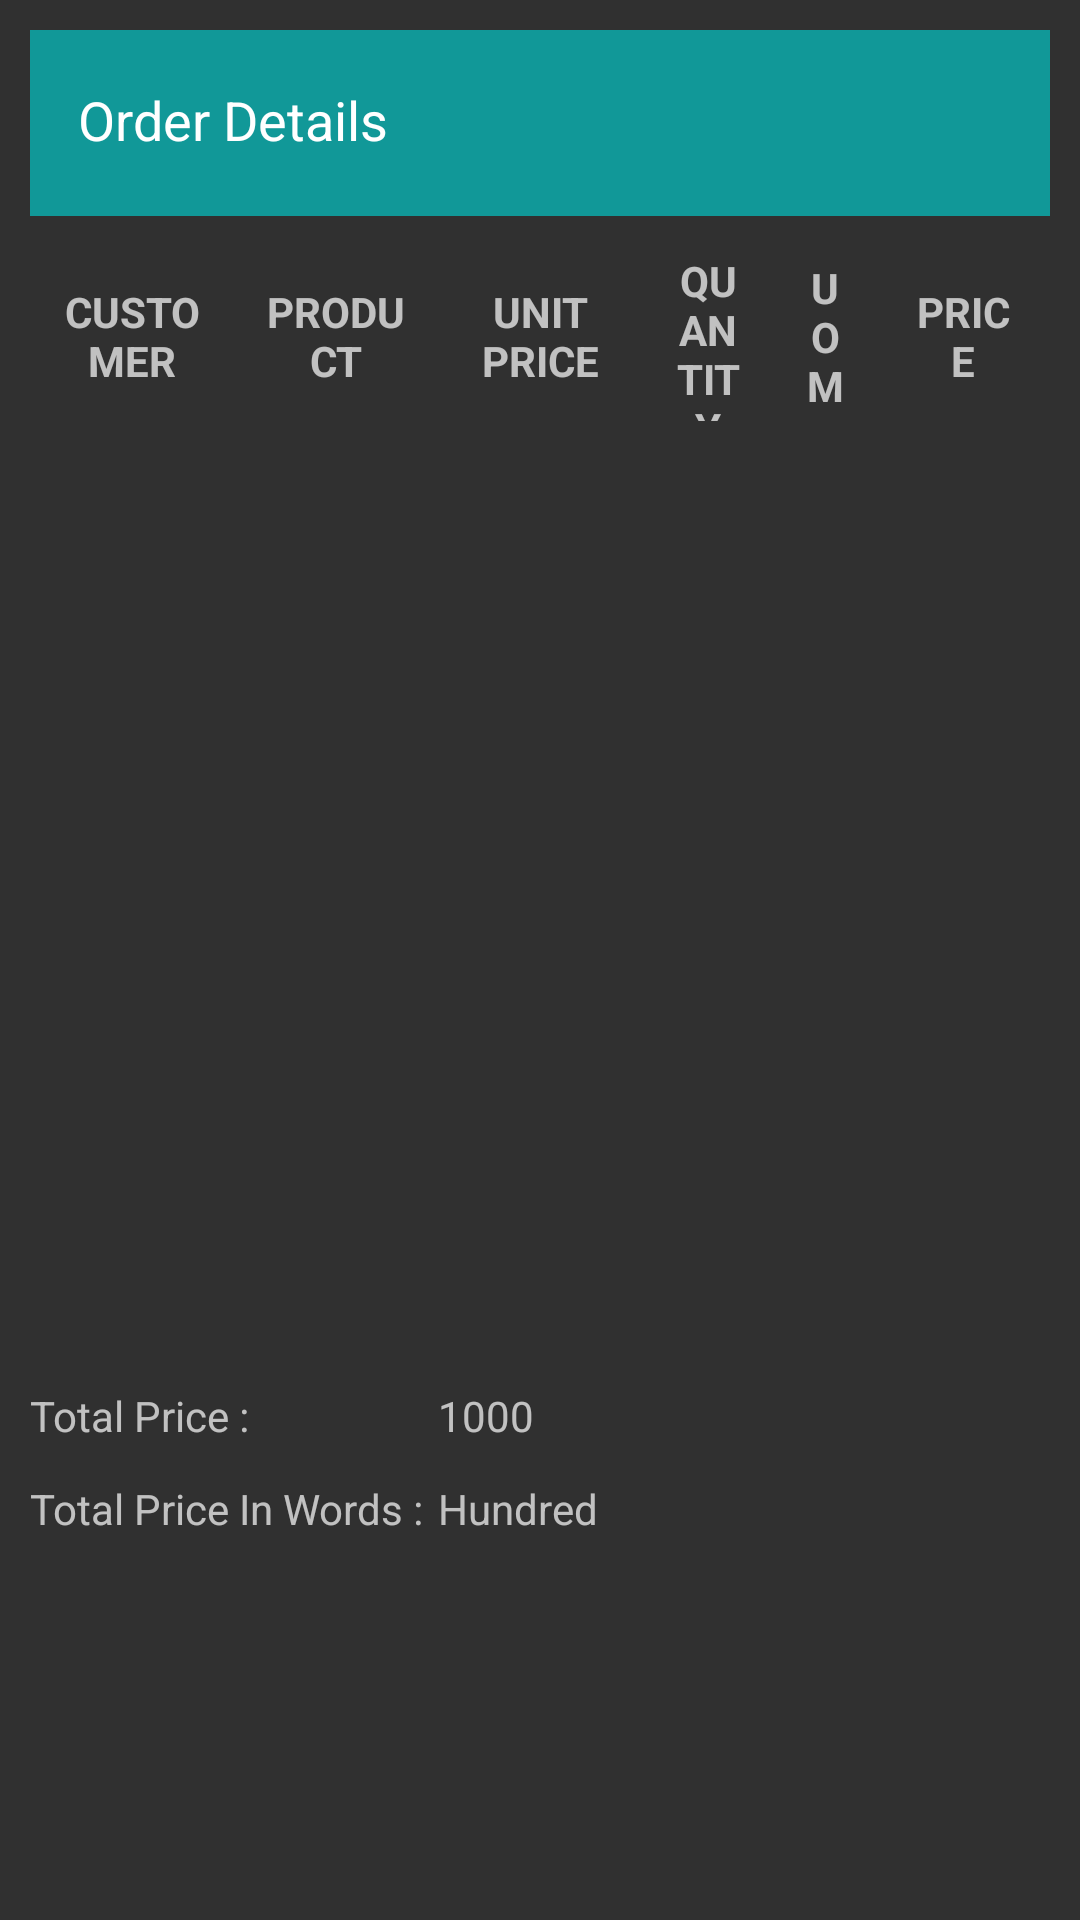

This screen was rendered from an Android layout file. Write that file and the resources it references.
<!-- AndroidManifest.xml: application theme AppTheme.NoActionBar -->
<!-- res/layout/activity_order_history_details.xml -->
<?xml version="1.0" encoding="utf-8"?>
<LinearLayout xmlns:android="http://schemas.android.com/apk/res/android"
    xmlns:app="http://schemas.android.com/apk/res-auto"
    xmlns:tools="http://schemas.android.com/tools"
    android:layout_width="match_parent"
    android:layout_height="match_parent"
    android:gravity="top"
    android:orientation="vertical"
    android:padding="10dp"
    android:weightSum="1"
    tools:context="com.example.root.rashidgroupapp.Activity.OrderHistoryDetailsActivity">

    <LinearLayout
        android:layout_width="match_parent"
        android:layout_height="0dp"
        android:layout_weight=".1">

        <androidx.appcompat.widget.Toolbar
            android:id="@+id/toolbar"
            android:layout_width="match_parent"
            android:layout_height="match_parent"
            android:background="#119898">

            <LinearLayout
                android:layout_width="match_parent"
                android:layout_height="wrap_content"
                android:weightSum="1">

                <TextView
                    android:id="@+id/title"
                    android:layout_width="0dp"
                    android:layout_height="match_parent"
                    android:layout_gravity="clip_horizontal"
                    android:layout_marginTop="2dp"
                    android:layout_weight=".7"
                    android:text="Order Details"
                    android:textColor="@color/cardview_light_background"
                    android:textSize="18sp" />
            </LinearLayout>
        </androidx.appcompat.widget.Toolbar>
    </LinearLayout>

    <LinearLayout
        android:layout_width="match_parent"
        android:layout_height="0dp"
        android:layout_weight=".13"
        android:orientation="horizontal"
        android:paddingTop="2dp"
        android:paddingBottom="2dp"
        android:weightSum="100"
        >

                <TextView
                    android:text="Customer"
                    android:layout_height="match_parent"
                    android:layout_width="0dp"
                    android:layout_weight="20"
                    android:padding="10sp"
                    android:textAllCaps="true"
                    android:textStyle="bold"
                    android:gravity="center">

                </TextView>
                <TextView
                    android:text="Product"
                    android:layout_height="match_parent"
                    android:layout_width="0dp"
                    android:layout_weight="20"
                    android:padding="10sp"
                    android:textAllCaps="true"
                    android:textStyle="bold"
                    android:gravity="center">

                </TextView>

                <TextView
                    android:text="Unit Price"
                    android:layout_height="match_parent"
                    android:layout_width="0dp"
                    android:layout_weight="20"
                    android:padding="10sp"
                    android:textAllCaps="true"
                    android:textStyle="bold"
                    android:gravity="center">

                </TextView>

                <TextView
                    android:text="Quantity"
                    android:layout_height="match_parent"
                    android:layout_width="0dp"
                    android:layout_weight="13"
                    android:padding="10sp"
                    android:textAllCaps="true"
                    android:textStyle="bold"
                    android:gravity="center">

                </TextView>

                <TextView
                    android:text="UOM"
                    android:layout_height="match_parent"
                    android:layout_width="0dp"
                    android:layout_weight="10"
                    android:padding="10sp"
                    android:textAllCaps="true"
                    android:textStyle="bold"
                    android:gravity="center">

                </TextView>

                <TextView
                    android:text="Price"
                    android:layout_height="match_parent"
                    android:layout_width="0dp"
                    android:layout_weight="17"
                    android:padding="10sp"
                    android:textAllCaps="true"
                    android:textStyle="bold"
                    android:gravity="center">

                </TextView>



    </LinearLayout>

    <LinearLayout
        android:layout_width="match_parent"
        android:layout_height="0dp"
        android:layout_weight=".5"
        android:orientation="vertical"

        >

        <androidx.recyclerview.widget.RecyclerView
            android:id="@+id/order_list_history_recyclerview"
            android:layout_width="match_parent"
            android:layout_height="wrap_content">

        </androidx.recyclerview.widget.RecyclerView>

    </LinearLayout>

    <LinearLayout
        android:layout_width="match_parent"
        android:layout_height="0dp"
        android:layout_weight=".05"
        android:orientation="horizontal"
        android:weightSum="1">

        <TextView
            android:layout_width="0dp"
            android:layout_height="match_parent"
            android:layout_weight=".4"
            android:gravity="start"
            android:text="Total Price : " />

        <TextView
            android:id="@+id/tPrice_history_textView"
            android:layout_width="0dp"
            android:layout_height="match_parent"
            android:layout_weight=".6"
            android:gravity="start"
            android:text="1000" />
    </LinearLayout>

    <LinearLayout
        android:layout_width="match_parent"
        android:layout_height="0dp"
        android:layout_weight=".15"
        android:orientation="horizontal"
        android:weightSum="1">

        <TextView
            android:layout_width="0dp"
            android:layout_height="match_parent"
            android:layout_weight=".4"
            android:gravity="start"
            android:text="Total Price In Words : " />

        <TextView
            android:id="@+id/tPrice_history_textView_inwords"
            android:layout_width="0dp"
            android:layout_height="match_parent"
            android:layout_weight=".6"
            android:gravity="start"
            android:text="Hundred" />

    </LinearLayout>

</LinearLayout>
<!-- resources referenced by this layout -->
<resources>
  <style name="AppTheme.NoActionBar">
          <item name="windowActionBar">false</item>
          <item name="windowNoTitle">true</item>
      </style>
</resources>
